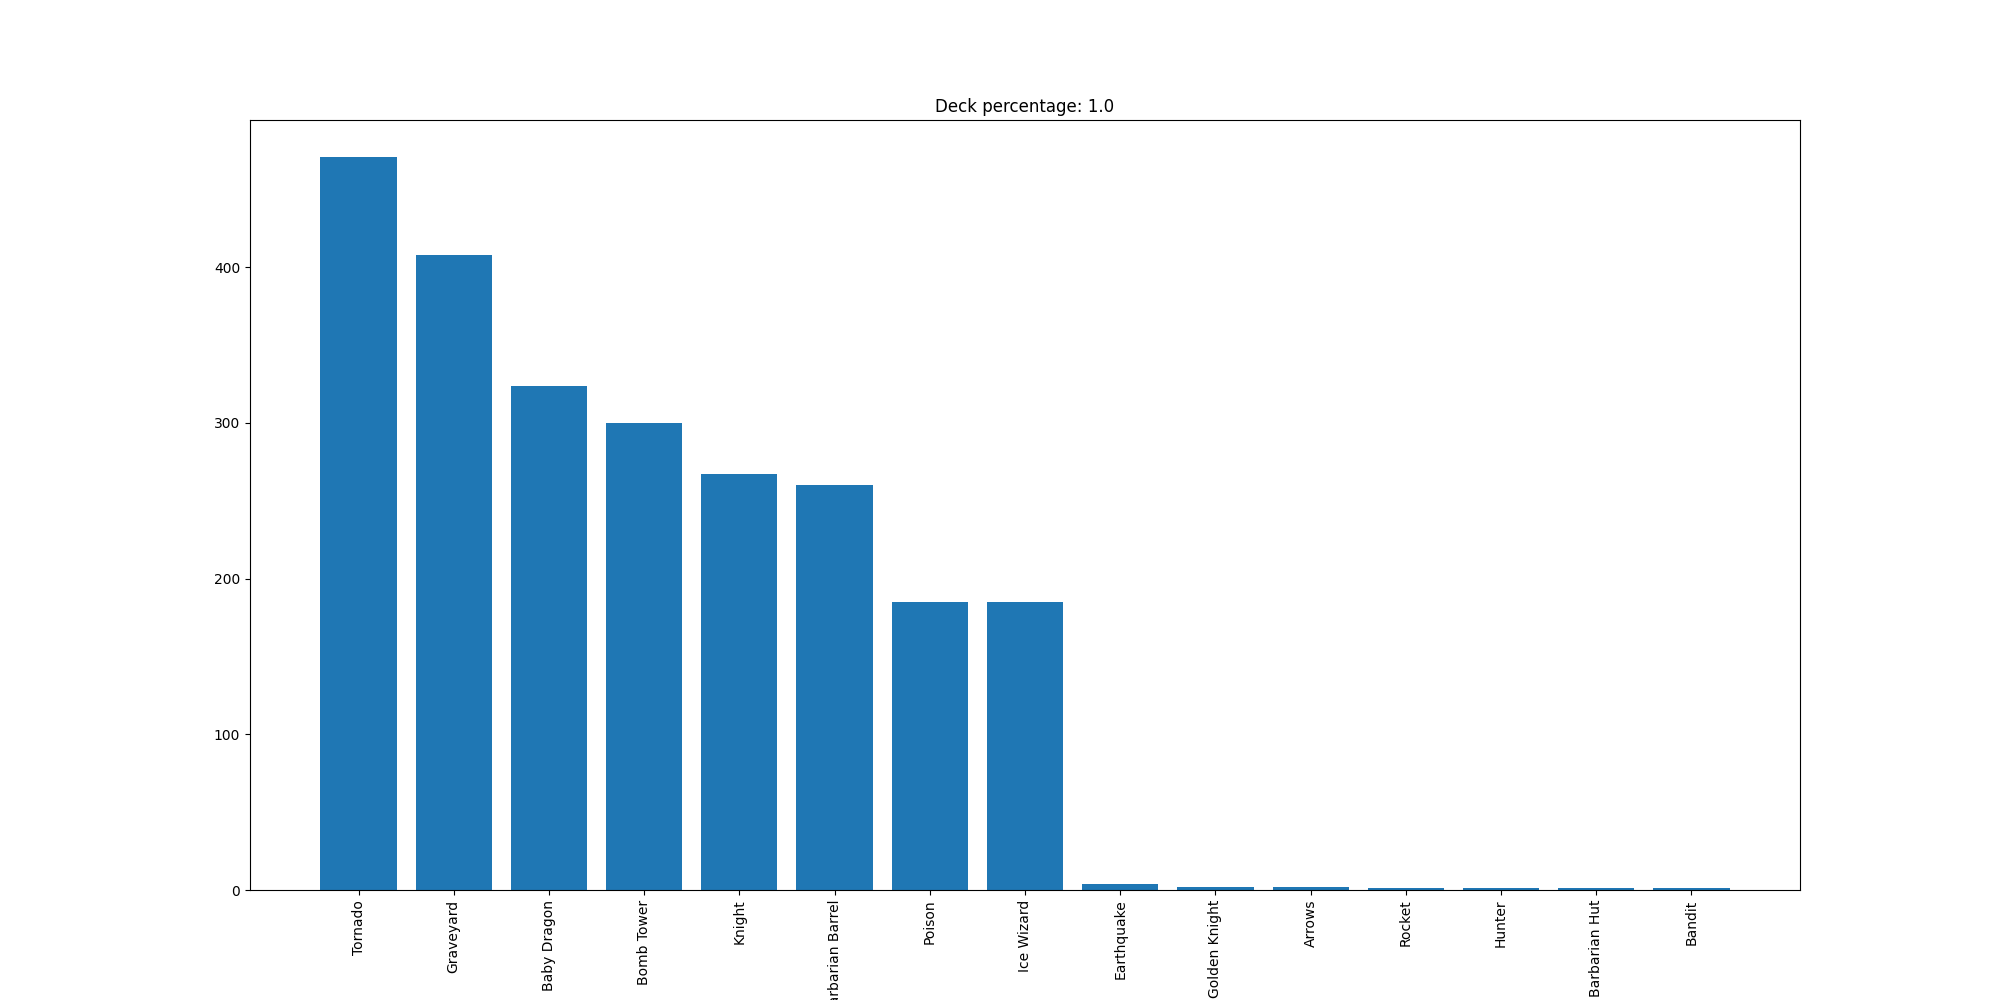

The data file committed next to this chart (first rows):
Tornado, 471
Graveyard, 408
Baby Dragon, 324
Bomb Tower, 300
Knight, 267
Barbarian Barrel, 260
Poison, 185
Ice Wizard, 185
Earthquake, 4
Golden Knight, 2
Arrows, 2
Rocket, 1
Hunter, 1
Barbarian Hut, 1
Bandit, 1
